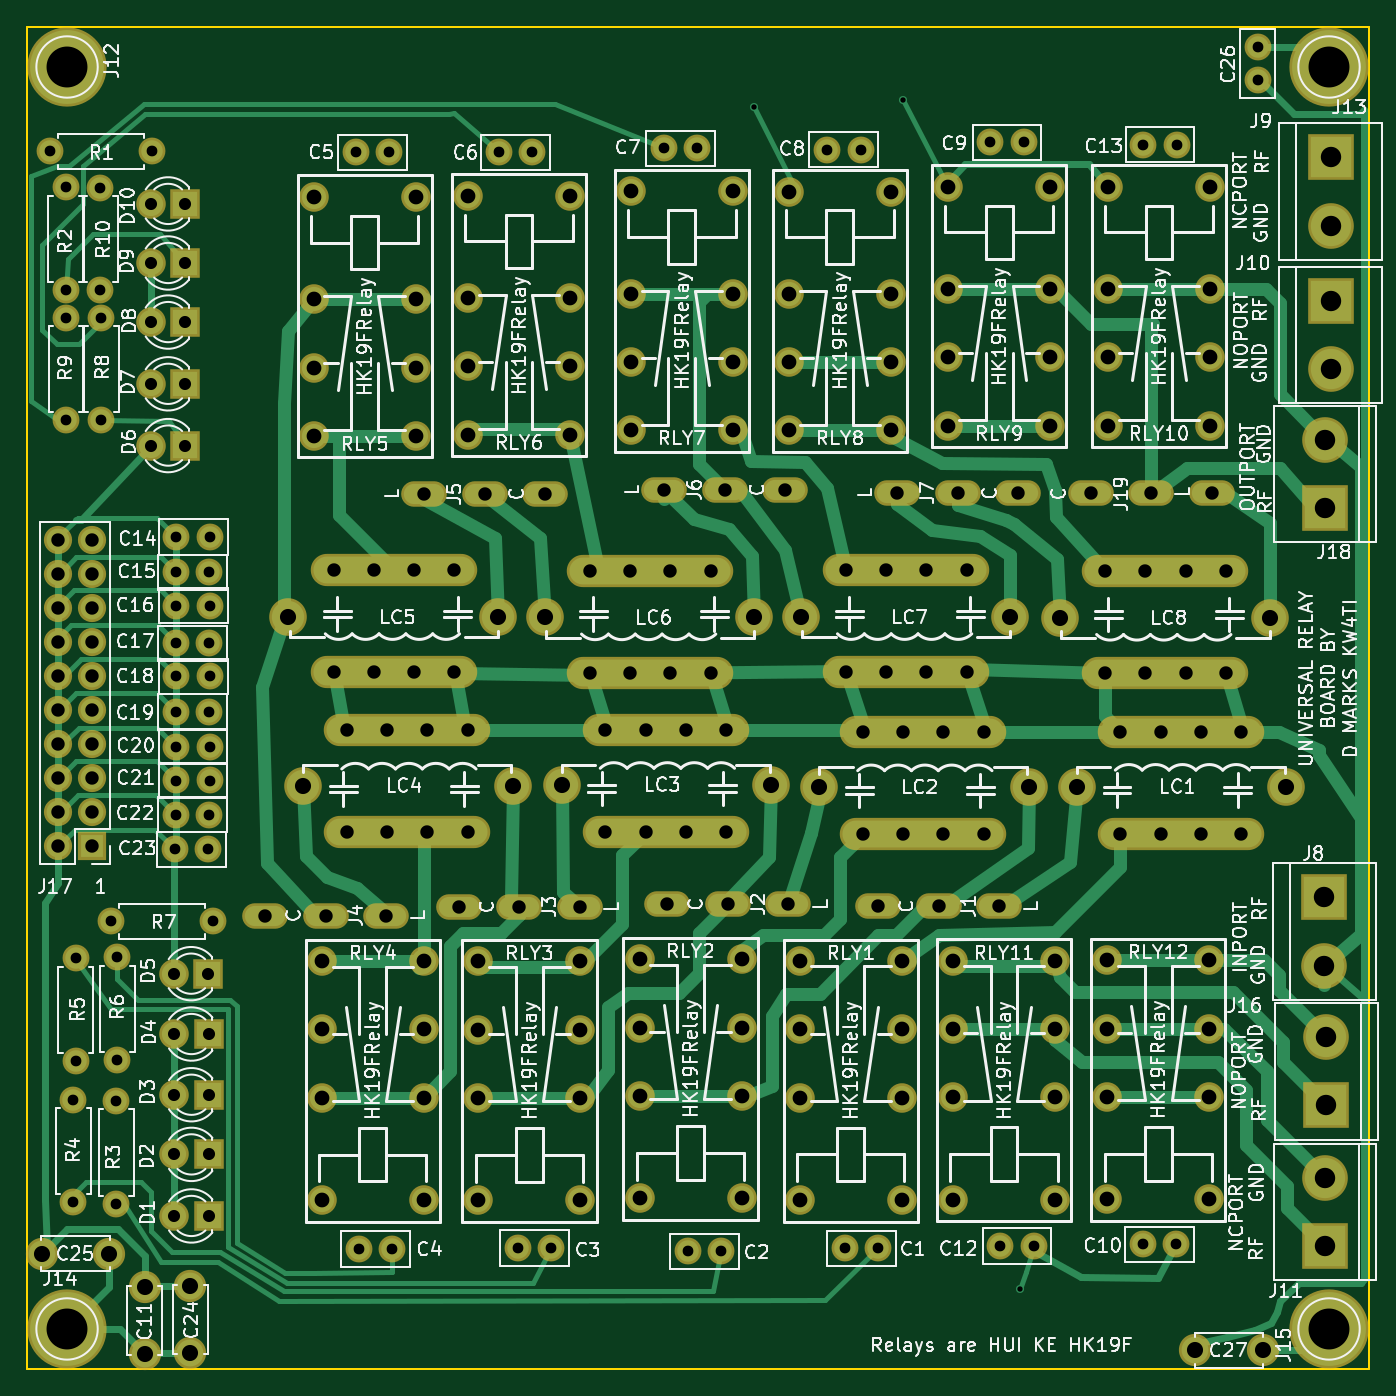
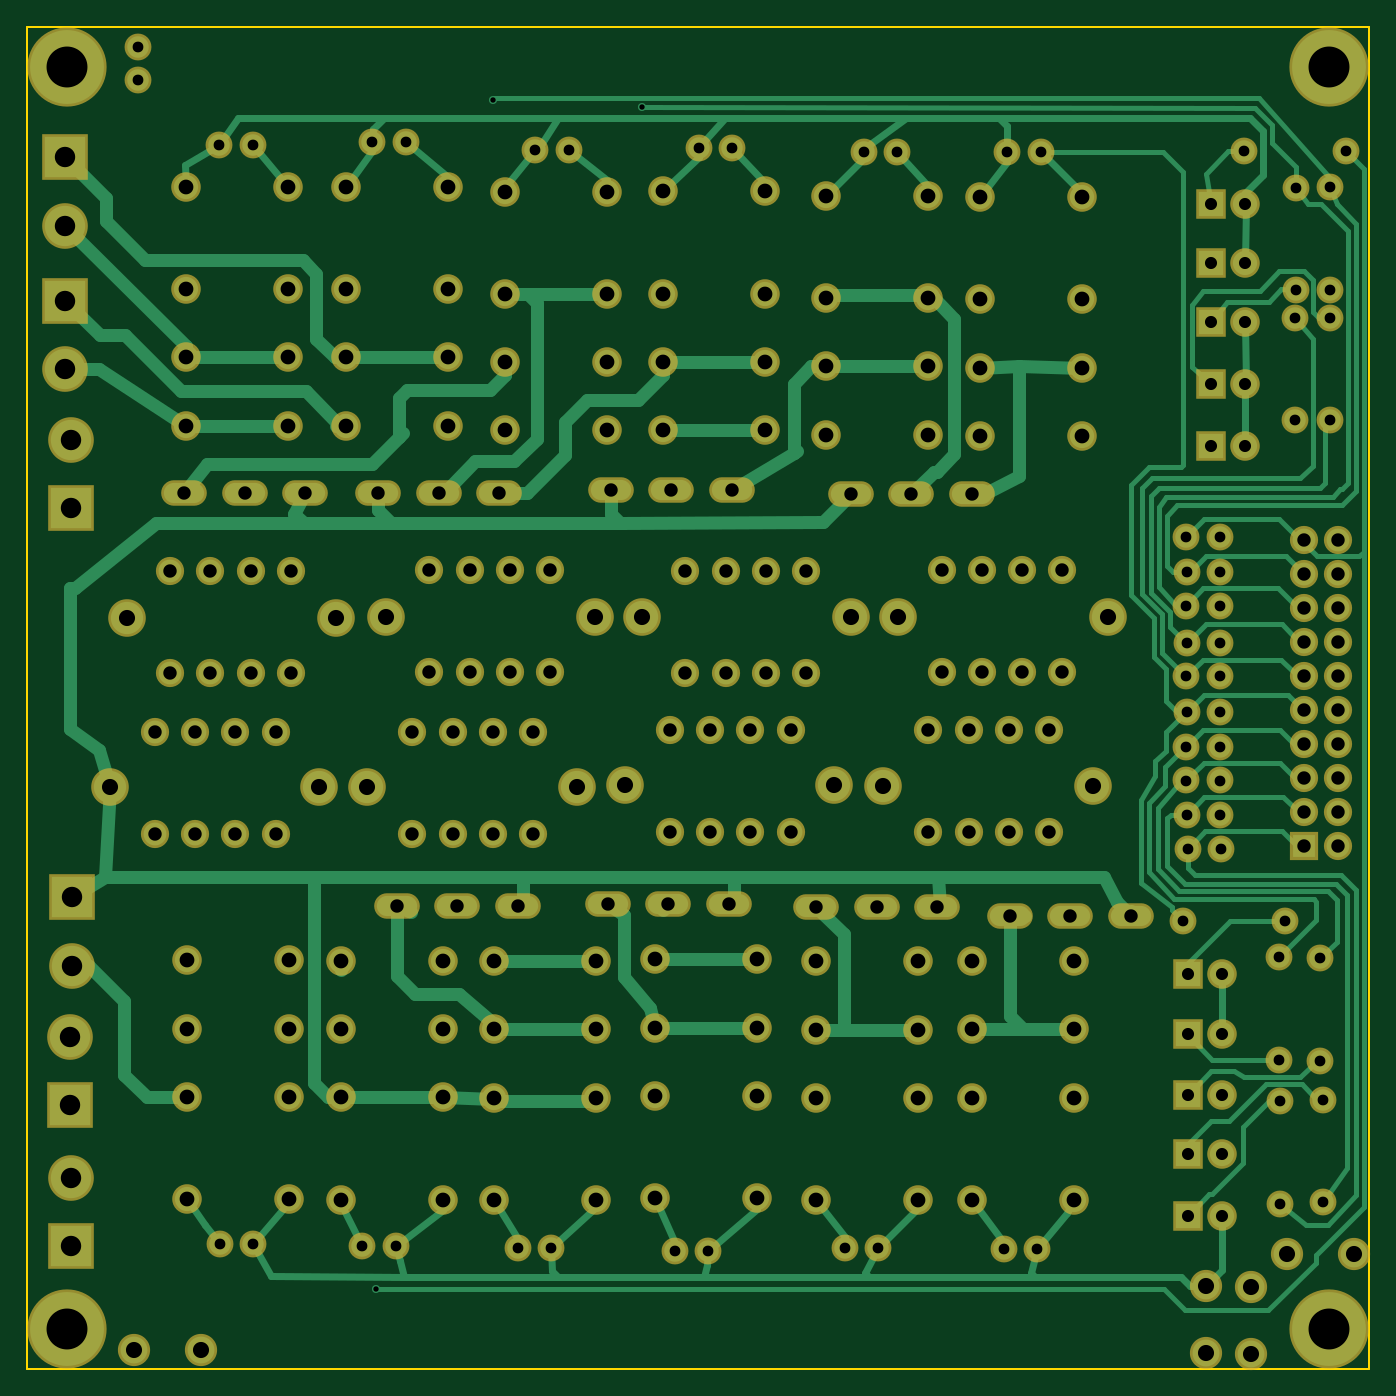
Circuit board: 8 layer files. Board 100.0 x 100.0 mm.
- bottom_copper: Relays-B.Cu.gbr (34186 bytes)
- bottom_mask: Relays-B.Mask.gbr (9214 bytes)
- bottom_silk: Relays-B.SilkS.gbr (265 bytes)
- outline: Relays-Edge.Cuts.gbr (489 bytes)
- top_copper: Relays-F.Cu.gbr (32365 bytes)
- top_mask: Relays-F.Mask.gbr (9683 bytes)
- top_silk: Relays-F.SilkS.gbr (169912 bytes)
- drill: Relays.drl (5718 bytes)

=== bottom_copper: Relays-B.Cu.gbr (34186 bytes, source omitted) ===
=== bottom_mask: Relays-B.Mask.gbr (9214 bytes, source omitted) ===
=== bottom_silk: Relays-B.SilkS.gbr ===
G04 #@! TF.FileFunction,Legend,Bot*
%FSLAX46Y46*%
G04 Gerber Fmt 4.6, Leading zero omitted, Abs format (unit mm)*
G04 Created by KiCad (PCBNEW 4.0.7) date 10/24/18 09:24:49*
%MOMM*%
%LPD*%
G01*
G04 APERTURE LIST*
%ADD10C,0.100000*%
G04 APERTURE END LIST*
D10*
M02*

=== outline: Relays-Edge.Cuts.gbr ===
G04 #@! TF.FileFunction,Profile,NP*
%FSLAX46Y46*%
G04 Gerber Fmt 4.6, Leading zero omitted, Abs format (unit mm)*
G04 Created by KiCad (PCBNEW 4.0.7) date 10/24/18 09:24:49*
%MOMM*%
%LPD*%
G01*
G04 APERTURE LIST*
%ADD10C,0.100000*%
%ADD11C,0.150000*%
G04 APERTURE END LIST*
D10*
D11*
X150000000Y-50000000D02*
X150000000Y-150000000D01*
X50000000Y-150000000D02*
X50000000Y-50000000D01*
X150000000Y-150000000D02*
X50000000Y-150000000D01*
X50000000Y-50000000D02*
X150000000Y-50000000D01*
M02*

=== top_copper: Relays-F.Cu.gbr (32365 bytes, source omitted) ===
=== top_mask: Relays-F.Mask.gbr (9683 bytes, source omitted) ===
=== top_silk: Relays-F.SilkS.gbr (169912 bytes, source omitted) ===
=== drill: Relays.drl ===
M48
;DRILL file {KiCad 4.0.7} date 10/24/18 09:24:50
;FORMAT={-:-/ absolute / metric / decimal}
FMAT,2
METRIC,TZ
T1C0.400
T2C0.800
T3C0.900
T4C1.000
T5C1.100
T6C1.200
T7C1.520
T8C3.048
%
G90
G05
M71
T1
X104.16Y-56.002
X115.291Y-55.438
X123.977Y-144.018
T2
X51.714Y-59.284
X52.921Y-61.976
X52.921Y-69.596
X52.946Y-71.691
X52.946Y-79.311
X53.48Y-129.921
X53.48Y-137.541
X53.645Y-119.405
X53.645Y-127.025
X55.475Y-62.005
X55.475Y-69.625
X55.525Y-71.705
X55.525Y-79.325
X56.274Y-116.624
X56.667Y-130.048
X56.667Y-137.668
X56.731Y-119.329
X56.731Y-126.949
X59.334Y-59.284
X61.036Y-111.257
X61.091Y-108.687
X61.102Y-90.627
X61.102Y-95.936
X61.102Y-101.041
X61.127Y-103.632
X61.127Y-106.147
X61.152Y-88.011
X61.152Y-93.142
X61.152Y-98.4
X63.536Y-111.257
X63.591Y-108.687
X63.602Y-90.627
X63.602Y-95.936
X63.602Y-101.041
X63.627Y-103.632
X63.627Y-106.147
X63.652Y-88.011
X63.652Y-93.142
X63.652Y-98.4
X63.894Y-116.624
X74.488Y-59.36
X74.731Y-141.046
X76.988Y-59.36
X77.231Y-141.046
X85.156Y-59.36
X86.578Y-140.97
X87.656Y-59.36
X89.078Y-140.97
X97.455Y-59.065
X99.227Y-141.224
X99.955Y-59.065
X101.727Y-141.224
X109.611Y-59.152
X110.936Y-140.985
X112.111Y-59.152
X113.436Y-140.985
X121.763Y-58.618
X122.504Y-140.818
X124.263Y-58.618
X125.004Y-140.818
X133.121Y-140.706
X133.162Y-58.786
X135.621Y-140.706
X135.662Y-58.786
X141.681Y-51.498
X141.681Y-53.998
T3
X59.26Y-63.2
X59.26Y-67.6
X59.26Y-72.
X59.26Y-76.6
X59.26Y-81.2
X60.973Y-120.536
X60.998Y-125.031
X60.998Y-129.553
X60.998Y-133.998
X60.998Y-138.582
X61.8Y-63.2
X61.8Y-67.6
X61.8Y-72.
X61.8Y-76.6
X61.8Y-81.2
X63.513Y-120.536
X63.538Y-125.031
X63.538Y-129.553
X63.538Y-133.998
X63.538Y-138.582
T4
X52.324Y-88.201
X52.324Y-90.742
X52.324Y-93.281
X52.324Y-95.822
X52.324Y-98.361
X52.324Y-100.901
X52.324Y-103.441
X52.324Y-105.981
X52.324Y-108.521
X52.324Y-111.061
X54.864Y-88.201
X54.864Y-90.742
X54.864Y-93.281
X54.864Y-95.822
X54.864Y-98.361
X54.864Y-100.901
X54.864Y-103.441
X54.864Y-105.981
X54.864Y-108.521
X54.864Y-111.061
X67.763Y-116.205
X72.263Y-116.205
X72.86Y-90.488
X72.86Y-98.091
X73.842Y-102.417
X73.842Y-110.02
X75.86Y-90.488
X75.86Y-98.091
X76.763Y-116.205
X76.842Y-102.417
X76.842Y-110.02
X78.86Y-90.488
X78.86Y-98.091
X79.6Y-84.8
X79.842Y-102.417
X79.842Y-110.02
X81.86Y-90.488
X81.86Y-98.091
X82.18Y-115.56
X82.842Y-102.417
X82.842Y-110.02
X84.1Y-84.8
X86.68Y-115.56
X88.6Y-84.8
X91.18Y-115.56
X91.946Y-90.508
X91.946Y-98.111
X93.095Y-102.366
X93.095Y-109.969
X94.946Y-90.508
X94.946Y-98.111
X96.095Y-102.366
X96.095Y-109.969
X97.5Y-84.5
X97.725Y-115.367
X97.946Y-90.508
X97.946Y-98.111
X99.095Y-102.366
X99.095Y-109.969
X100.946Y-90.508
X100.946Y-98.111
X102.Y-84.5
X102.095Y-102.366
X102.095Y-109.969
X102.225Y-115.367
X106.5Y-84.5
X106.725Y-115.367
X111.011Y-90.488
X111.011Y-98.091
X112.272Y-102.544
X112.272Y-110.147
X113.422Y-115.519
X114.011Y-90.488
X114.011Y-98.091
X114.829Y-84.734
X115.272Y-102.544
X115.272Y-110.147
X117.011Y-90.488
X117.011Y-98.091
X117.922Y-115.519
X118.272Y-102.544
X118.272Y-110.147
X119.329Y-84.734
X120.011Y-90.488
X120.011Y-98.091
X121.272Y-102.544
X121.272Y-110.147
X122.422Y-115.519
X123.829Y-84.734
X129.256Y-84.734
X130.315Y-90.539
X130.315Y-98.142
X131.462Y-102.505
X131.462Y-110.108
X133.315Y-90.539
X133.315Y-98.142
X133.756Y-84.734
X134.462Y-102.505
X134.462Y-110.108
X136.315Y-90.539
X136.315Y-98.142
X137.462Y-102.505
X137.462Y-110.108
X138.256Y-84.734
X139.315Y-90.539
X139.315Y-98.142
X140.462Y-102.505
X140.462Y-110.108
T5
X71.371Y-62.695
X71.371Y-70.315
X71.371Y-75.395
X71.371Y-80.475
X71.973Y-119.606
X71.973Y-124.686
X71.973Y-129.766
X71.973Y-137.386
X78.971Y-62.695
X78.971Y-70.315
X78.971Y-75.395
X78.971Y-80.475
X79.573Y-119.606
X79.573Y-124.686
X79.573Y-129.766
X79.573Y-137.386
X82.87Y-62.608
X82.87Y-70.228
X82.87Y-75.308
X82.87Y-80.388
X83.642Y-119.626
X83.642Y-124.706
X83.642Y-129.786
X83.642Y-137.406
X90.47Y-62.608
X90.47Y-70.228
X90.47Y-75.308
X90.47Y-80.388
X91.242Y-119.626
X91.242Y-124.706
X91.242Y-129.786
X91.242Y-137.406
X94.996Y-62.273
X94.996Y-69.893
X94.996Y-74.973
X94.996Y-80.053
X95.641Y-119.474
X95.641Y-124.554
X95.641Y-129.634
X95.641Y-137.254
X102.596Y-62.273
X102.596Y-69.893
X102.596Y-74.973
X102.596Y-80.053
X103.241Y-119.474
X103.241Y-124.554
X103.241Y-129.634
X103.241Y-137.254
X106.766Y-62.278
X106.766Y-69.898
X106.766Y-74.978
X106.766Y-80.058
X107.579Y-119.601
X107.579Y-124.681
X107.579Y-129.761
X107.579Y-137.381
X114.366Y-62.278
X114.366Y-69.898
X114.366Y-74.978
X114.366Y-80.058
X115.179Y-119.601
X115.179Y-124.681
X115.179Y-129.761
X115.179Y-137.381
X118.633Y-61.938
X118.633Y-69.558
X118.633Y-74.638
X118.633Y-79.718
X118.996Y-119.588
X118.996Y-124.668
X118.996Y-129.748
X118.996Y-137.368
X126.233Y-61.938
X126.233Y-69.558
X126.233Y-74.638
X126.233Y-79.718
X126.596Y-119.588
X126.596Y-124.668
X126.596Y-129.748
X126.596Y-137.368
X130.48Y-119.55
X130.48Y-124.63
X130.48Y-129.71
X130.48Y-137.33
X130.536Y-61.938
X130.536Y-69.558
X130.536Y-74.638
X130.536Y-79.718
X138.08Y-119.55
X138.08Y-124.63
X138.08Y-129.71
X138.08Y-137.33
X138.136Y-61.938
X138.136Y-69.558
X138.136Y-74.638
X138.136Y-79.718
T6
X51.121Y-141.402
X56.121Y-141.402
X58.791Y-143.859
X58.791Y-148.859
X62.192Y-143.806
X62.192Y-148.806
X69.494Y-93.98
X70.588Y-106.528
X85.114Y-93.98
X86.208Y-106.528
X88.58Y-94.
X89.841Y-106.477
X104.2Y-94.
X105.461Y-106.477
X107.645Y-93.98
X109.018Y-106.655
X123.265Y-93.98
X124.638Y-106.655
X126.949Y-94.031
X128.207Y-106.617
X137.049Y-148.59
X142.049Y-148.59
X142.569Y-94.031
X143.827Y-106.617
T7
X146.657Y-114.861
X146.657Y-119.941
X146.71Y-135.738
X146.71Y-140.818
X146.723Y-80.759
X146.723Y-85.839
X146.812Y-125.273
X146.812Y-130.353
X147.117Y-59.741
X147.117Y-64.821
X147.117Y-70.409
X147.117Y-75.489
T8
X53.Y-53.
X53.Y-147.
X147.Y-53.
X147.Y-147.
T0
M30
